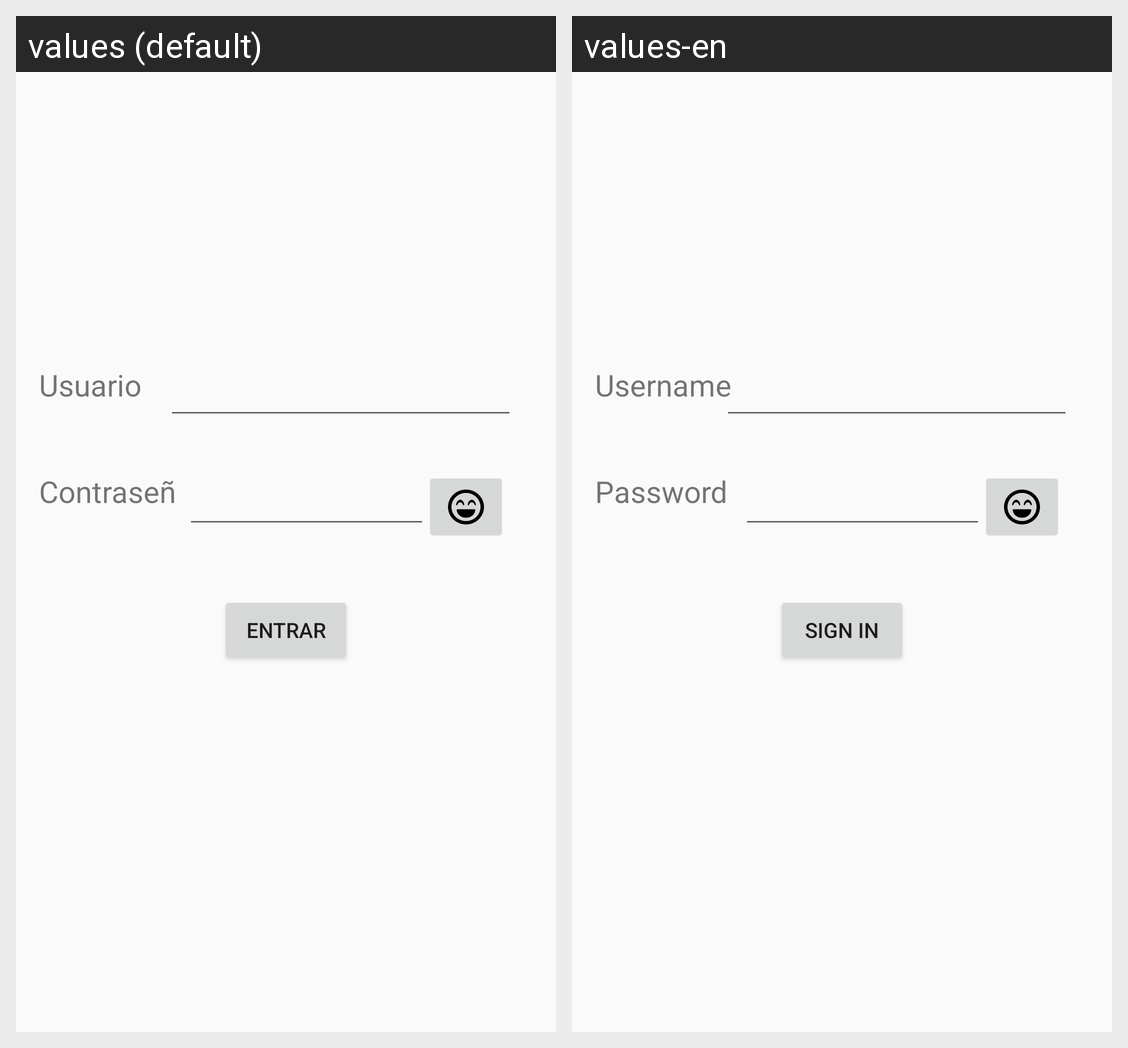

Translations of the strings shown on this Android screen, per locale in the grid:
Android screen res/layout/activity_login.xml rendered under 2 locales, left to right: values (default), values-en. Device: Nexus 5 (rendered at 1080×1920; each locale shown at half size, 540×960, under a caption strip naming it); theme AppTheme.
Strings drawn on this screen, with the default value and each locale's value (text and hints the layout hard-codes, and strings that could not be matched under every locale, appear in the picture but are not listed):

login_username
  values: Usuario
  values-en: Username

login_password
  values: Contraseña
  values-en: Password

login_sign_in
  values: Entrar
  values-en: Sign In
